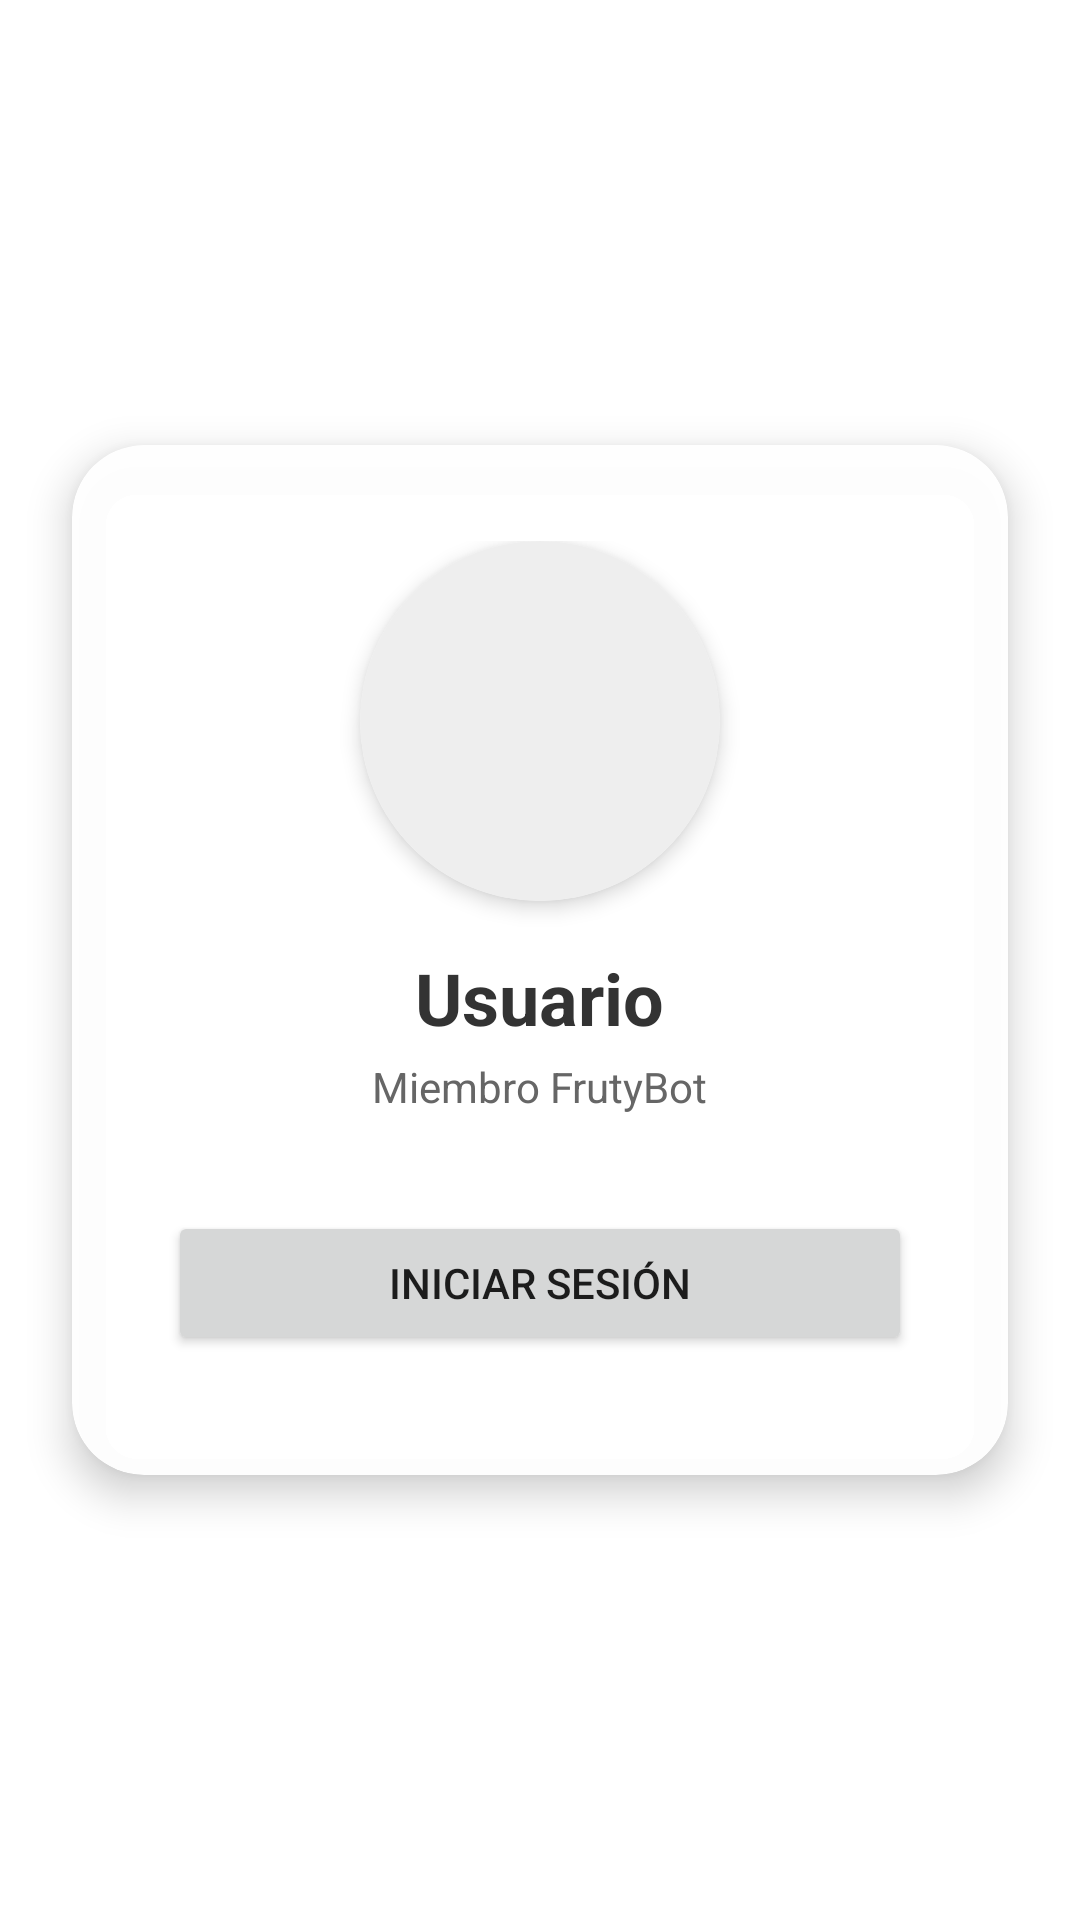

Layout XML and referenced resources for this Android screen:
<!-- AndroidManifest.xml: application theme Theme.FrutyBot -->
<!-- res/layout/fragment_profile.xml -->
<?xml version="1.0" encoding="utf-8"?>
<androidx.constraintlayout.widget.ConstraintLayout 
    xmlns:android="http://schemas.android.com/apk/res/android"
    xmlns:app="http://schemas.android.com/apk/res-auto"
    android:layout_width="match_parent"
    android:layout_height="match_parent"
    android:background="@drawable/perfil">

    
    <androidx.cardview.widget.CardView
        android:layout_width="0dp"
        android:layout_height="wrap_content"
        android:layout_margin="24dp"
        app:cardCornerRadius="24dp"
        app:cardElevation="8dp"
        app:cardBackgroundColor="#F5FFFFFF"
        app:layout_constraintTop_toTopOf="parent"
        app:layout_constraintBottom_toBottomOf="parent"
        app:layout_constraintStart_toStartOf="parent"
        app:layout_constraintEnd_toEndOf="parent">

        <LinearLayout
            android:layout_width="match_parent"
            android:layout_height="wrap_content"
            android:orientation="vertical"
            android:padding="32dp"
            android:gravity="center_horizontal">

            
            <androidx.cardview.widget.CardView
                android:layout_width="120dp"
                android:layout_height="120dp"
                app:cardCornerRadius="60dp"
                app:cardElevation="4dp"
                android:layout_marginBottom="16dp">
                
                <ImageView
                    android:id="@+id/imgProfile"
                    android:layout_width="match_parent"
                    android:layout_height="match_parent"
                    android:scaleType="centerCrop"
                    android:src="@drawable/ic_nav_profile" 
                    android:background="#EEEEEE"/>
            </androidx.cardview.widget.CardView>

            
            <TextView
                android:id="@+id/tvUsername"
                android:layout_width="wrap_content"
                android:layout_height="wrap_content"
                android:text="Usuario"
                android:textSize="24sp"
                android:textStyle="bold"
                android:textColor="#333333"
                android:layout_marginBottom="4dp"/>

            <TextView
                android:layout_width="wrap_content"
                android:layout_height="wrap_content"
                android:text="Miembro FrutyBot"
                android:textSize="14sp"
                android:textColor="#666666"
                android:layout_marginBottom="32dp"/>

            
            
            
            <Button
                android:id="@+id/btnLoginProfile"
                android:layout_width="match_parent"
                android:layout_height="wrap_content"
                android:text="Iniciar sesión"
                app:cornerRadius="12dp"
                android:layout_marginBottom="8dp"/>

            
            <Button
                android:id="@+id/btnChangePhoto"
                android:layout_width="match_parent"
                android:layout_height="wrap_content"
                android:text="Cambiar foto"
                style="@style/Widget.MaterialComponents.Button.OutlinedButton"
                app:cornerRadius="12dp"
                app:strokeColor="@color/purple_500"
                android:visibility="gone"
                android:layout_marginBottom="8dp"/>

            <Button
                android:id="@+id/btnEditUsername"
                android:layout_width="match_parent"
                android:layout_height="wrap_content"
                android:text="Editar nombre"
                style="@style/Widget.MaterialComponents.Button.OutlinedButton"
                app:cornerRadius="12dp"
                app:strokeColor="@color/purple_500"
                android:visibility="gone"
                android:layout_marginBottom="8dp"/>

            
            <com.google.android.material.textfield.TextInputLayout
                android:layout_width="match_parent"
                android:layout_height="wrap_content"
                android:hint="Nuevo nombre"
                style="@style/Widget.MaterialComponents.TextInputLayout.OutlinedBox"
                android:visibility="gone">
                <com.google.android.material.textfield.TextInputEditText
                    android:id="@+id/etNewUsername"
                    android:layout_width="match_parent"
                    android:layout_height="wrap_content"/>
            </com.google.android.material.textfield.TextInputLayout>

             <Button
                android:id="@+id/btnSaveUsername"
                android:layout_width="match_parent"
                android:layout_height="wrap_content"
                android:text="Guardar Cambios"
                android:visibility="gone"
                android:layout_marginTop="8dp"/>

            
            <Button
                android:id="@+id/btnLogout"
                android:layout_width="match_parent"
                android:layout_height="wrap_content"
                android:text="Cerrar sesión"
                android:backgroundTint="#D32F2F"
                app:cornerRadius="12dp"
                android:visibility="gone"
                android:layout_marginTop="16dp"/>

        </LinearLayout>
    </androidx.cardview.widget.CardView>

</androidx.constraintlayout.widget.ConstraintLayout>
<!-- resources referenced by this layout -->
<resources>
  <color name="purple_500">#FFB400</color>
  <style name="Theme.FrutyBot" parent="Theme.MaterialComponents.DayNight.NoActionBar">
          
          <item name="android:windowSplashScreenBackground">@android:color/transparent</item>
          <item name="android:windowSplashScreenAnimatedIcon">@null</item>
          <item name="android:windowSplashScreenIconBackgroundColor">@android:color/transparent</item>
  
          
          <item name="colorPrimary">@color/purple_500</item>
          <item name="colorPrimaryVariant">@color/purple_700</item>
          <item name="colorOnPrimary">@color/white</item>
          <item name="colorSecondary">@color/teal_200</item>
          <item name="colorSecondaryVariant">@color/teal_700</item>
          <item name="colorOnSecondary">@color/black</item>
          <item name="android:statusBarColor">?attr/colorPrimaryVariant</item>
      </style>
  <color name="purple_700">#FF3700B3</color>
  <color name="white">#FFFFFFFF</color>
  <color name="teal_200">#FF03DAC5</color>
  <color name="teal_700">#FF018786</color>
  <color name="black">#FF000000</color>
</resources>
